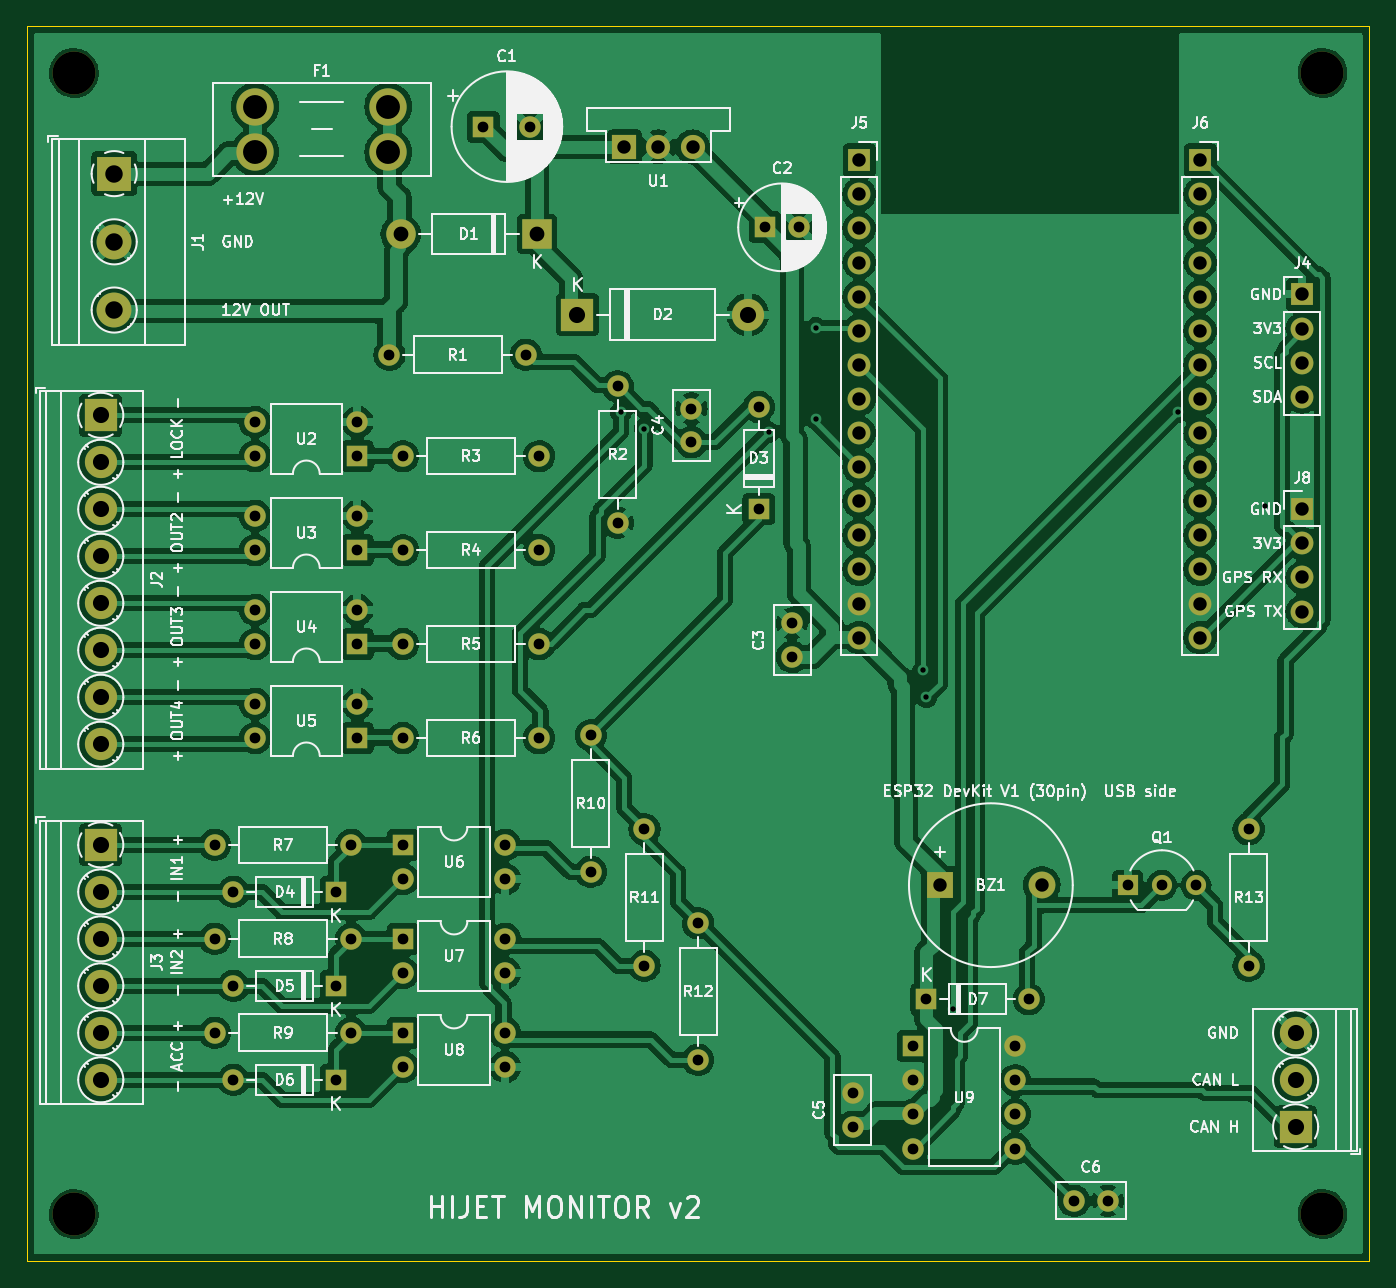
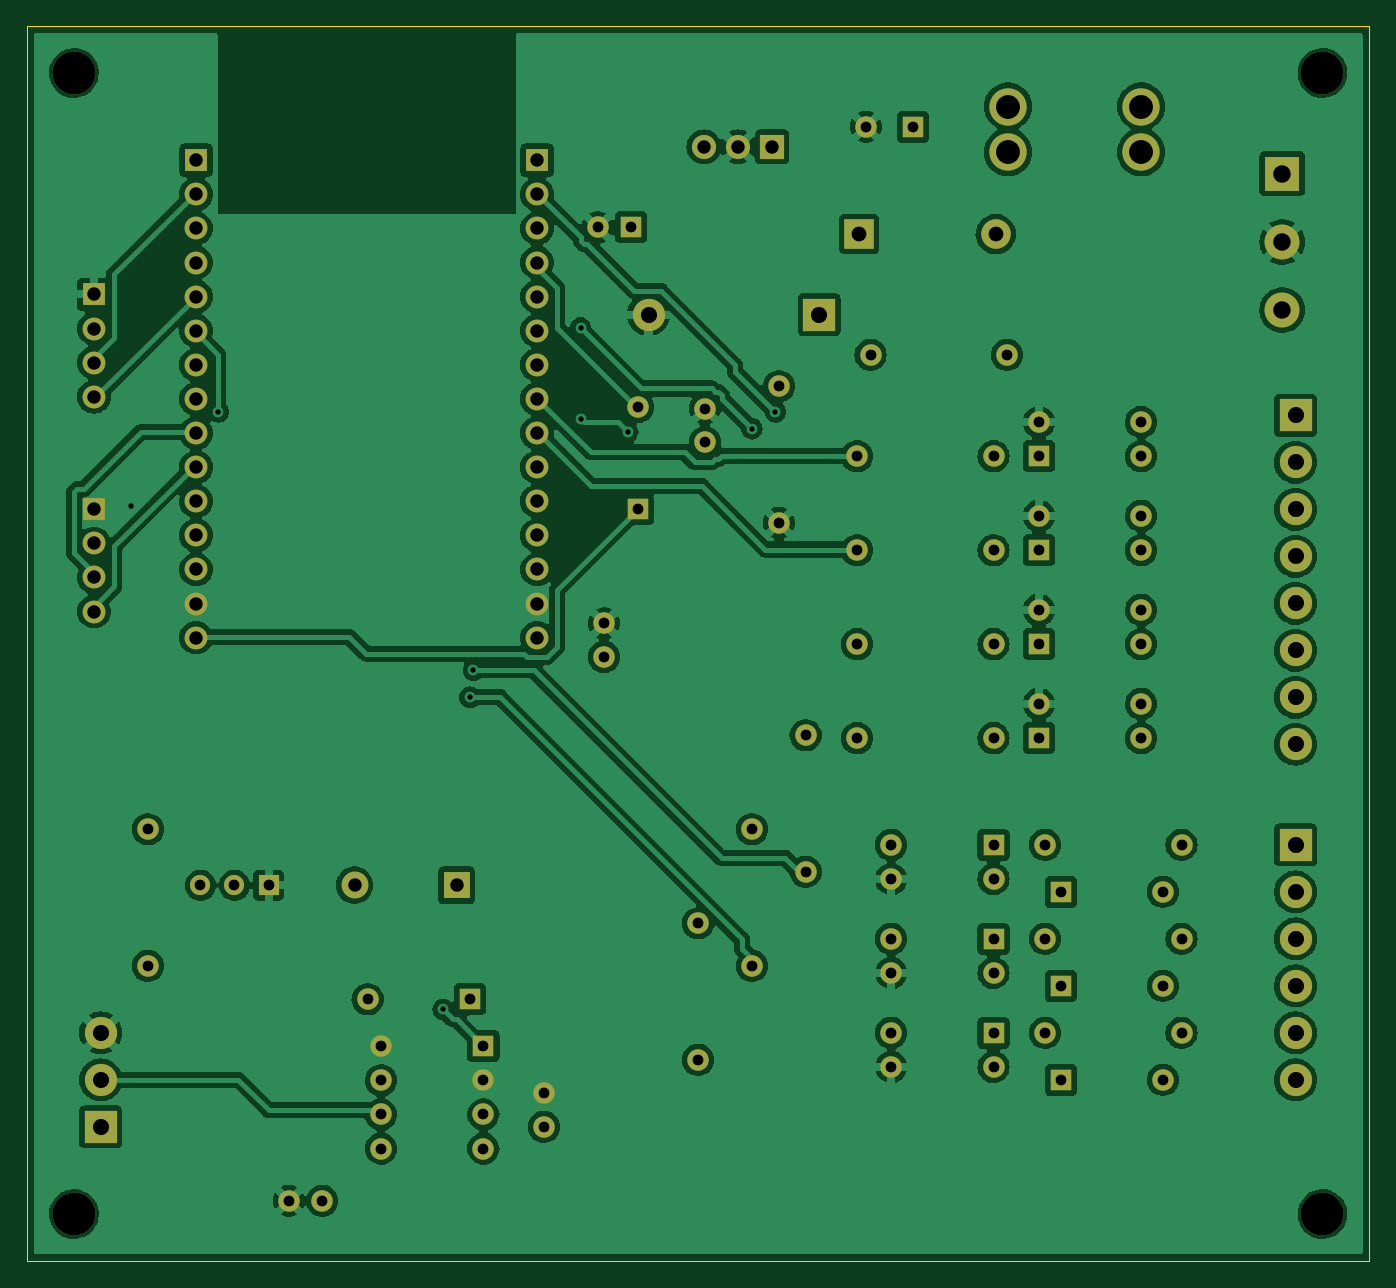
Circuit board: 9 layer files. Board 100.0 x 92.0 mm.
- bottom_copper: hijet_starter-B_Cu.gbl (232982 bytes)
- bottom_mask: hijet_starter-B_Mask.gbs (6135 bytes)
- bottom_silk: hijet_starter-B_Silkscreen.gbo (6145 bytes)
- outline: hijet_starter-Edge_Cuts.gm1 (650 bytes)
- top_copper: hijet_starter-F_Cu.gtl (263182 bytes)
- top_mask: hijet_starter-F_Mask.gts (6135 bytes)
- top_silk: hijet_starter-F_Silkscreen.gto (142276 bytes)
- drill: hijet_starter-NPTH.drl (405 bytes)
- drill: hijet_starter-PTH.drl (2813 bytes)

=== bottom_copper: hijet_starter-B_Cu.gbl (232982 bytes, source omitted) ===
=== bottom_mask: hijet_starter-B_Mask.gbs (6135 bytes, source omitted) ===
=== bottom_silk: hijet_starter-B_Silkscreen.gbo (6145 bytes, source omitted) ===
=== outline: hijet_starter-Edge_Cuts.gm1 ===
%TF.GenerationSoftware,KiCad,Pcbnew,7.0.11+dfsg-1build4*%
%TF.CreationDate,2026-10-10T03:47:15+00:00*%
%TF.ProjectId,hijet_starter,68696a65-745f-4737-9461-727465722e6b,rev?*%
%TF.SameCoordinates,Original*%
%TF.FileFunction,Profile,NP*%
%FSLAX46Y46*%
G04 Gerber Fmt 4.6, Leading zero omitted, Abs format (unit mm)*
G04 Created by KiCad (PCBNEW 7.0.11+dfsg-1build4) date 2026-10-10 03:47:15*
%MOMM*%
%LPD*%
G01*
G04 APERTURE LIST*
%TA.AperFunction,Profile*%
%ADD10C,0.100000*%
%TD*%
G04 APERTURE END LIST*
D10*
X100000000Y0D02*
X100000000Y-92000000D01*
X0Y0D02*
X100000000Y0D01*
X0Y-92000000D02*
X0Y0D01*
X100000000Y-92000000D02*
X0Y-92000000D01*
M02*

=== top_copper: hijet_starter-F_Cu.gtl (263182 bytes, source omitted) ===
=== top_mask: hijet_starter-F_Mask.gts (6135 bytes, source omitted) ===
=== top_silk: hijet_starter-F_Silkscreen.gto (142276 bytes, source omitted) ===
=== drill: hijet_starter-NPTH.drl ===
M48
; DRILL file {KiCad 7.0.11+dfsg-1build4} date Sat Oct 10 03:47:15 2026
; FORMAT={-:-/ absolute / metric / decimal}
; #@! TF.CreationDate,2026-10-10T03:47:15+00:00
; #@! TF.GenerationSoftware,Kicad,Pcbnew,7.0.11+dfsg-1build4
; #@! TF.FileFunction,NonPlated,1,2,NPTH
FMAT,2
METRIC
; #@! TA.AperFunction,NonPlated,NPTH,ComponentDrill
T1C3.200
%
G90
G05
T1
X3.5Y-3.5
X3.5Y-88.5
X96.5Y-3.5
X96.5Y-88.5
M30

=== drill: hijet_starter-PTH.drl ===
M48
; DRILL file {KiCad 7.0.11+dfsg-1build4} date Sat Oct 10 03:47:15 2026
; FORMAT={-:-/ absolute / metric / decimal}
; #@! TF.CreationDate,2026-10-10T03:47:15+00:00
; #@! TF.GenerationSoftware,Kicad,Pcbnew,7.0.11+dfsg-1build4
; #@! TF.FileFunction,Plated,1,2,PTH
FMAT,2
METRIC
; #@! TA.AperFunction,Plated,PTH,ViaDrill
T1C0.400
; #@! TA.AperFunction,Plated,PTH,ComponentDrill
T2C0.800
; #@! TA.AperFunction,Plated,PTH,ComponentDrill
T3C1.000
; #@! TA.AperFunction,Plated,PTH,ComponentDrill
T4C1.100
; #@! TA.AperFunction,Plated,PTH,ComponentDrill
T5C1.200
; #@! TA.AperFunction,Plated,PTH,ComponentDrill
T6C1.300
; #@! TA.AperFunction,Plated,PTH,ComponentDrill
T7C1.780
%
G90
G05
T1
X44.25Y-28.75
X46.0Y-30.0
X55.25Y-30.25
X58.75Y-22.5
X58.75Y-29.25
X66.75Y-48.0
X67.0Y-50.0
X69.0Y-73.25
X85.75Y-28.75
X92.25Y-35.75
T2
X14.0Y-61.0
X14.0Y-68.0
X14.0Y-75.0
X15.38Y-64.5
X15.38Y-71.5
X15.38Y-78.5
X17.0Y-29.5
X17.0Y-32.04
X17.0Y-36.5
X17.0Y-39.04
X17.0Y-43.5
X17.0Y-46.04
X17.0Y-50.5
X17.0Y-53.04
X23.0Y-64.5
X23.0Y-71.5
X23.0Y-78.5
X24.16Y-61.0
X24.16Y-68.0
X24.16Y-75.0
X24.62Y-29.5
X24.62Y-32.04
X24.62Y-36.5
X24.62Y-39.04
X24.62Y-43.5
X24.62Y-46.04
X24.62Y-50.5
X24.62Y-53.04
X27.0Y-24.5
X28.0Y-32.04
X28.0Y-39.04
X28.0Y-46.04
X28.0Y-53.04
X28.0Y-61.0
X28.0Y-63.54
X28.0Y-68.0
X28.0Y-70.54
X28.0Y-75.0
X28.0Y-77.54
X34.0Y-7.5
X35.62Y-61.0
X35.62Y-63.54
X35.62Y-68.0
X35.62Y-70.54
X35.62Y-75.0
X35.62Y-77.54
X37.16Y-24.5
X37.5Y-7.5
X38.16Y-32.04
X38.16Y-39.04
X38.16Y-46.04
X38.16Y-53.04
X42.0Y-52.84
X42.0Y-63.0
X44.0Y-26.84
X44.0Y-37.0
X46.0Y-59.84
X46.0Y-70.0
X49.5Y-28.5
X49.5Y-31.0
X50.0Y-66.84
X50.0Y-77.0
X54.5Y-28.38
X54.5Y-36.0
X55.0Y-15.0
X57.0Y-44.5
X57.0Y-47.0
X57.5Y-15.0
X61.5Y-79.5
X61.5Y-82.0
X66.0Y-76.0
X66.0Y-78.54
X66.0Y-81.08
X66.0Y-83.62
X67.0Y-72.5
X73.62Y-76.0
X73.62Y-78.54
X73.62Y-81.08
X73.62Y-83.62
X74.62Y-72.5
X78.0Y-87.5
X80.5Y-87.5
X82.0Y-64.0
X84.54Y-64.0
X87.08Y-64.0
X91.0Y-59.84
X91.0Y-70.0
T3
X44.5Y-9.0
X47.04Y-9.0
X49.58Y-9.0
X62.0Y-10.0
X62.0Y-12.54
X62.0Y-15.08
X62.0Y-17.62
X62.0Y-20.16
X62.0Y-22.7
X62.0Y-25.24
X62.0Y-27.78
X62.0Y-30.32
X62.0Y-32.86
X62.0Y-35.4
X62.0Y-37.94
X62.0Y-40.48
X62.0Y-43.02
X62.0Y-45.56
X68.0Y-64.0
X75.6Y-64.0
X87.4Y-10.0
X87.4Y-12.54
X87.4Y-15.08
X87.4Y-17.62
X87.4Y-20.16
X87.4Y-22.7
X87.4Y-25.24
X87.4Y-27.78
X87.4Y-30.32
X87.4Y-32.86
X87.4Y-35.4
X87.4Y-37.94
X87.4Y-40.48
X87.4Y-43.02
X87.4Y-45.56
X95.0Y-20.0
X95.0Y-22.54
X95.0Y-25.08
X95.0Y-27.62
X95.0Y-36.0
X95.0Y-38.54
X95.0Y-41.08
X95.0Y-43.62
T4
X27.84Y-15.5
X38.0Y-15.5
T5
X5.5Y-29.0
X5.5Y-32.5
X5.5Y-36.0
X5.5Y-39.5
X5.5Y-43.0
X5.5Y-46.5
X5.5Y-50.0
X5.5Y-53.5
X5.5Y-61.0
X5.5Y-64.5
X5.5Y-68.0
X5.5Y-71.5
X5.5Y-75.0
X5.5Y-78.5
X41.0Y-21.5
X53.7Y-21.5
X94.5Y-75.0
X94.5Y-78.5
X94.5Y-82.0
T6
X6.5Y-11.0
X6.5Y-16.08
X6.5Y-21.16
T7
X17.0Y-6.0
X17.0Y-9.4
X26.92Y-6.0
X26.92Y-9.4
M30
